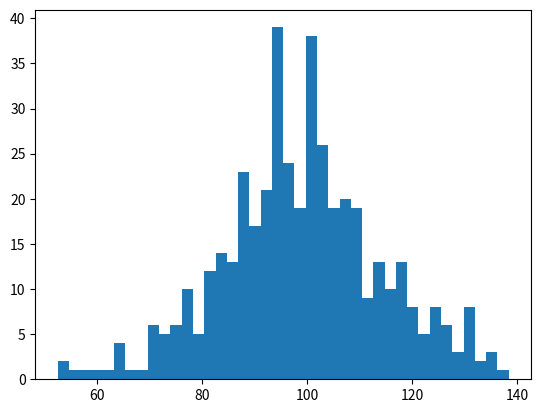

Write the Python code that produced this figure. (Note: this script raises an exception after producing the figure.)
import matplotlib.pyplot as mp
import numpy as np
import matplotlib.mlab as mlab

#plot with a range
mp.plot(range(10))

#add labels to axes
#watch out for single quotes
mp.xlabel('measured')
mp.ylabel('calculated')

#display grid
#watch out for case sensitive 'True',
#'true' will give error
mp.grid(True)

#usign gca()
#get line
#set marker on line
#set color of line
my_plot=mp.gca()
print(type(my_plot))

line=my_plot.lines[0]
print(line)

line.set_marker('o')
mp.setp(line,color='g')

mp.clf()

#plot (x,y) with y=f(x)
ar=np.arange(10)
print(ar)
linear=ar;
sq=[e*e for e in ar]
print(sq)

# approach 1: plot each line individually
mp.plot(ar,sq,'g')
mp.plot()
mp.plot(ar,ar,'b')

#approach2: plot two lines in one command
lines = mp.plot(ar,linear,ar,sq)

#legend for the plot
leg = mp.legend(('linear', 'square'), loc='lower right')

#specify markers for both lines in one command
#notice 'g:+' and 'r--o'
mp.plot(ar,linear,'g:+',ar,sq,'r--o')

#specify legend
mp.legend(('linear','square'))

#specify symbol
#notice format r'$\pi$'
symbol = mp.text(2,30,r'$\pi$')

#draw annotation
arrow = mp.annotate('Symbol of pi',xy=(2,30),xytext=(1,60), arrowprops={'facecolor':'r'})

#label x-axis points 
mp.xticks(range(11),('I','II','III','IV','V','VI','VII','VIII','IX','X','XI'))

#get axes
#use locator to intrapolate
ax = mp.gca()
major_locator = mp.MultipleLocator(6)
ax.xaxis.set_major_locator(major_locator)

mp.clf()

#plot bar
bar =  mp.bar((1,3,5),(70,25,40))

mp.clf()

#plot histogram
# example data
mu = 100  # mean of distribution
sigma = 15  # standard deviation of distribution
x = mu + sigma * np.random.randn(437)

num_bins = 40

fig, ax = mp.subplots()

# the histogram of the data
n, bins, patches = ax.hist(x, num_bins, normed=1)

# add a 'best fit' line
y = mlab.normpdf(bins, mu, sigma)
ax.plot(bins, y, '--')
ax.set_xlabel('Smarts')
ax.set_ylabel('Probability density')
ax.set_title(r'Histogram of IQ: $\mu=100$, $\sigma=15$')


